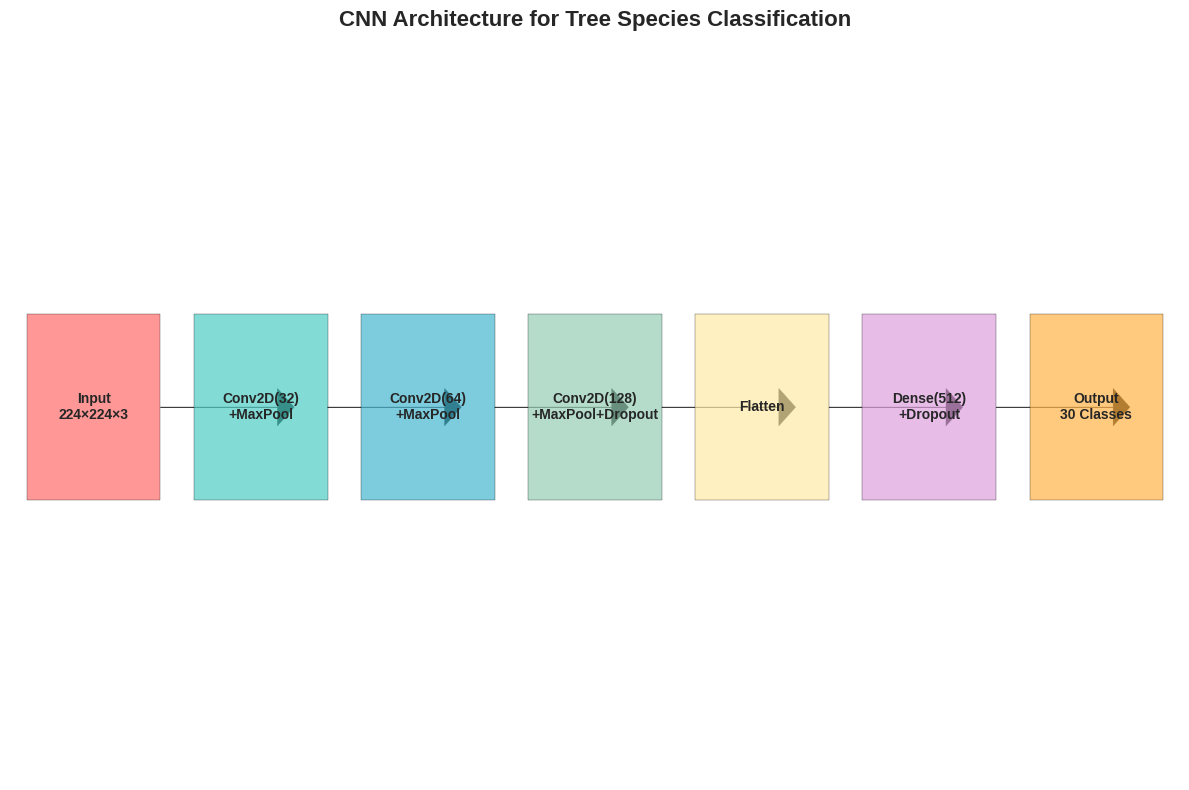

Here is the Python script that generated this plot: (Note: this script raises an exception after producing the figure.)
import matplotlib.pyplot as plt
import numpy as np
import seaborn as sns
from matplotlib.patches import Rectangle
import pandas as pd

# Set style for professional-looking plots
plt.style.use('seaborn-v0_8')
sns.set_palette("husl")

def create_demo_visualizations():
    """Create demonstration visualizations for the README"""
    
    # 1. Model Architecture Diagram
    fig, ax = plt.subplots(1, 1, figsize=(12, 8))
    
    # CNN Architecture visualization
    layers = [
        {'name': 'Input\n224×224×3', 'pos': (1, 4), 'color': '#FF6B6B'},
        {'name': 'Conv2D(32)\n+MaxPool', 'pos': (3, 4), 'color': '#4ECDC4'},
        {'name': 'Conv2D(64)\n+MaxPool', 'pos': (5, 4), 'color': '#45B7D1'},
        {'name': 'Conv2D(128)\n+MaxPool+Dropout', 'pos': (7, 4), 'color': '#96CEB4'},
        {'name': 'Flatten', 'pos': (9, 4), 'color': '#FFEAA7'},
        {'name': 'Dense(512)\n+Dropout', 'pos': (11, 4), 'color': '#DDA0DD'},
        {'name': 'Output\n30 Classes', 'pos': (13, 4), 'color': '#FFB347'}
    ]
    
    for i, layer in enumerate(layers):
        # Draw rectangle for each layer
        rect = Rectangle((layer['pos'][0]-0.8, layer['pos'][1]-0.5), 1.6, 1, 
                        facecolor=layer['color'], alpha=0.7, edgecolor='black')
        ax.add_patch(rect)
        
        # Add text
        ax.text(layer['pos'][0], layer['pos'][1], layer['name'], 
               ha='center', va='center', fontsize=10, fontweight='bold')
        
        # Add arrows between layers
        if i < len(layers) - 1:
            ax.arrow(layer['pos'][0] + 0.8, layer['pos'][1], 1.4, 0, 
                    head_width=0.2, head_length=0.2, fc='black', ec='black')
    
    ax.set_xlim(0, 14)
    ax.set_ylim(2, 6)
    ax.set_title('CNN Architecture for Tree Species Classification', fontsize=16, fontweight='bold')
    ax.axis('off')
    
    plt.tight_layout()
    plt.savefig('docs/cnn_architecture.png', dpi=300, bbox_inches='tight')
    plt.close()
    
    # 2. Performance Metrics Visualization
    fig, (ax1, ax2) = plt.subplots(1, 2, figsize=(15, 6))
    
    # Model comparison
    models = ['KNN\nRecommender', 'CNN\nClassifier']
    dataset_sizes = [1380000, 1454]
    response_times = [0.5, 2.3]  # seconds
    
    ax1.bar(models, dataset_sizes, color=['#4ECDC4', '#FF6B6B'], alpha=0.7)
    ax1.set_ylabel('Dataset Size (log scale)')
    ax1.set_yscale('log')
    ax1.set_title('Dataset Sizes by Model', fontweight='bold')
    ax1.grid(True, alpha=0.3)
    
    # Add value labels on bars
    for i, v in enumerate(dataset_sizes):
        ax1.text(i, v, f'{v:,}', ha='center', va='bottom', fontweight='bold')
    
    # Response time comparison
    ax2.bar(models, response_times, color=['#45B7D1', '#96CEB4'], alpha=0.7)
    ax2.set_ylabel('Response Time (seconds)')
    ax2.set_title('Model Response Times', fontweight='bold')
    ax2.grid(True, alpha=0.3)
    
    # Add value labels on bars
    for i, v in enumerate(response_times):
        ax2.text(i, v, f'{v}s', ha='center', va='bottom', fontweight='bold')
    
    plt.tight_layout()
    plt.savefig('docs/performance_metrics.png', dpi=300, bbox_inches='tight')
    plt.close()
    
    # 3. Feature Distribution Visualization
    np.random.seed(42)
    fig, ((ax1, ax2), (ax3, ax4)) = plt.subplots(2, 2, figsize=(15, 10))
    
    # Simulate geographic distribution
    lats = np.random.normal(39.5, 4, 1000)  # US-centered latitudes
    lons = np.random.normal(-98, 15, 1000)  # US-centered longitudes
    
    ax1.scatter(lons, lats, alpha=0.6, s=20, c='#4ECDC4')
    ax1.set_xlabel('Longitude')
    ax1.set_ylabel('Latitude')
    ax1.set_title('Geographic Distribution of Trees', fontweight='bold')
    ax1.grid(True, alpha=0.3)
    
    # Species frequency
    species = ['Red Oak', 'Sugar Maple', 'American Elm', 'Tulip Tree', 'Black Walnut', 
               'Norway Maple', 'White Oak', 'Green Ash', 'Silver Maple', 'Pin Oak']
    frequencies = np.random.randint(5000, 50000, len(species))
    
    bars = ax2.barh(species, frequencies, color=sns.color_palette("husl", len(species)))
    ax2.set_xlabel('Number of Trees')
    ax2.set_title('Top 10 Tree Species by Frequency', fontweight='bold')
    ax2.grid(True, alpha=0.3)
    
    # Tree diameter distribution
    diameters = np.random.lognormal(3, 0.8, 1000)
    ax3.hist(diameters, bins=30, alpha=0.7, color='#FFB347', edgecolor='black')
    ax3.set_xlabel('Diameter (cm)')
    ax3.set_ylabel('Frequency')
    ax3.set_title('Tree Diameter Distribution', fontweight='bold')
    ax3.grid(True, alpha=0.3)
    
    # Native vs Non-native distribution
    native_data = ['Native', 'Non-native']
    native_counts = [720000, 660000]
    colors = ['#96CEB4', '#DDA0DD']
    
    wedges, texts, autotexts = ax4.pie(native_counts, labels=native_data, colors=colors, 
                                      autopct='%1.1f%%', startangle=90)
    ax4.set_title('Native vs Non-native Trees', fontweight='bold')
    
    plt.tight_layout()
    plt.savefig('docs/data_distribution.png', dpi=300, bbox_inches='tight')
    plt.close()
    
    print("✅ Demo visualizations created successfully!")
    print("📁 Files saved to docs/ directory:")
    print("   - cnn_architecture.png")
    print("   - performance_metrics.png") 
    print("   - data_distribution.png")

if __name__ == "__main__":
    create_demo_visualizations()
